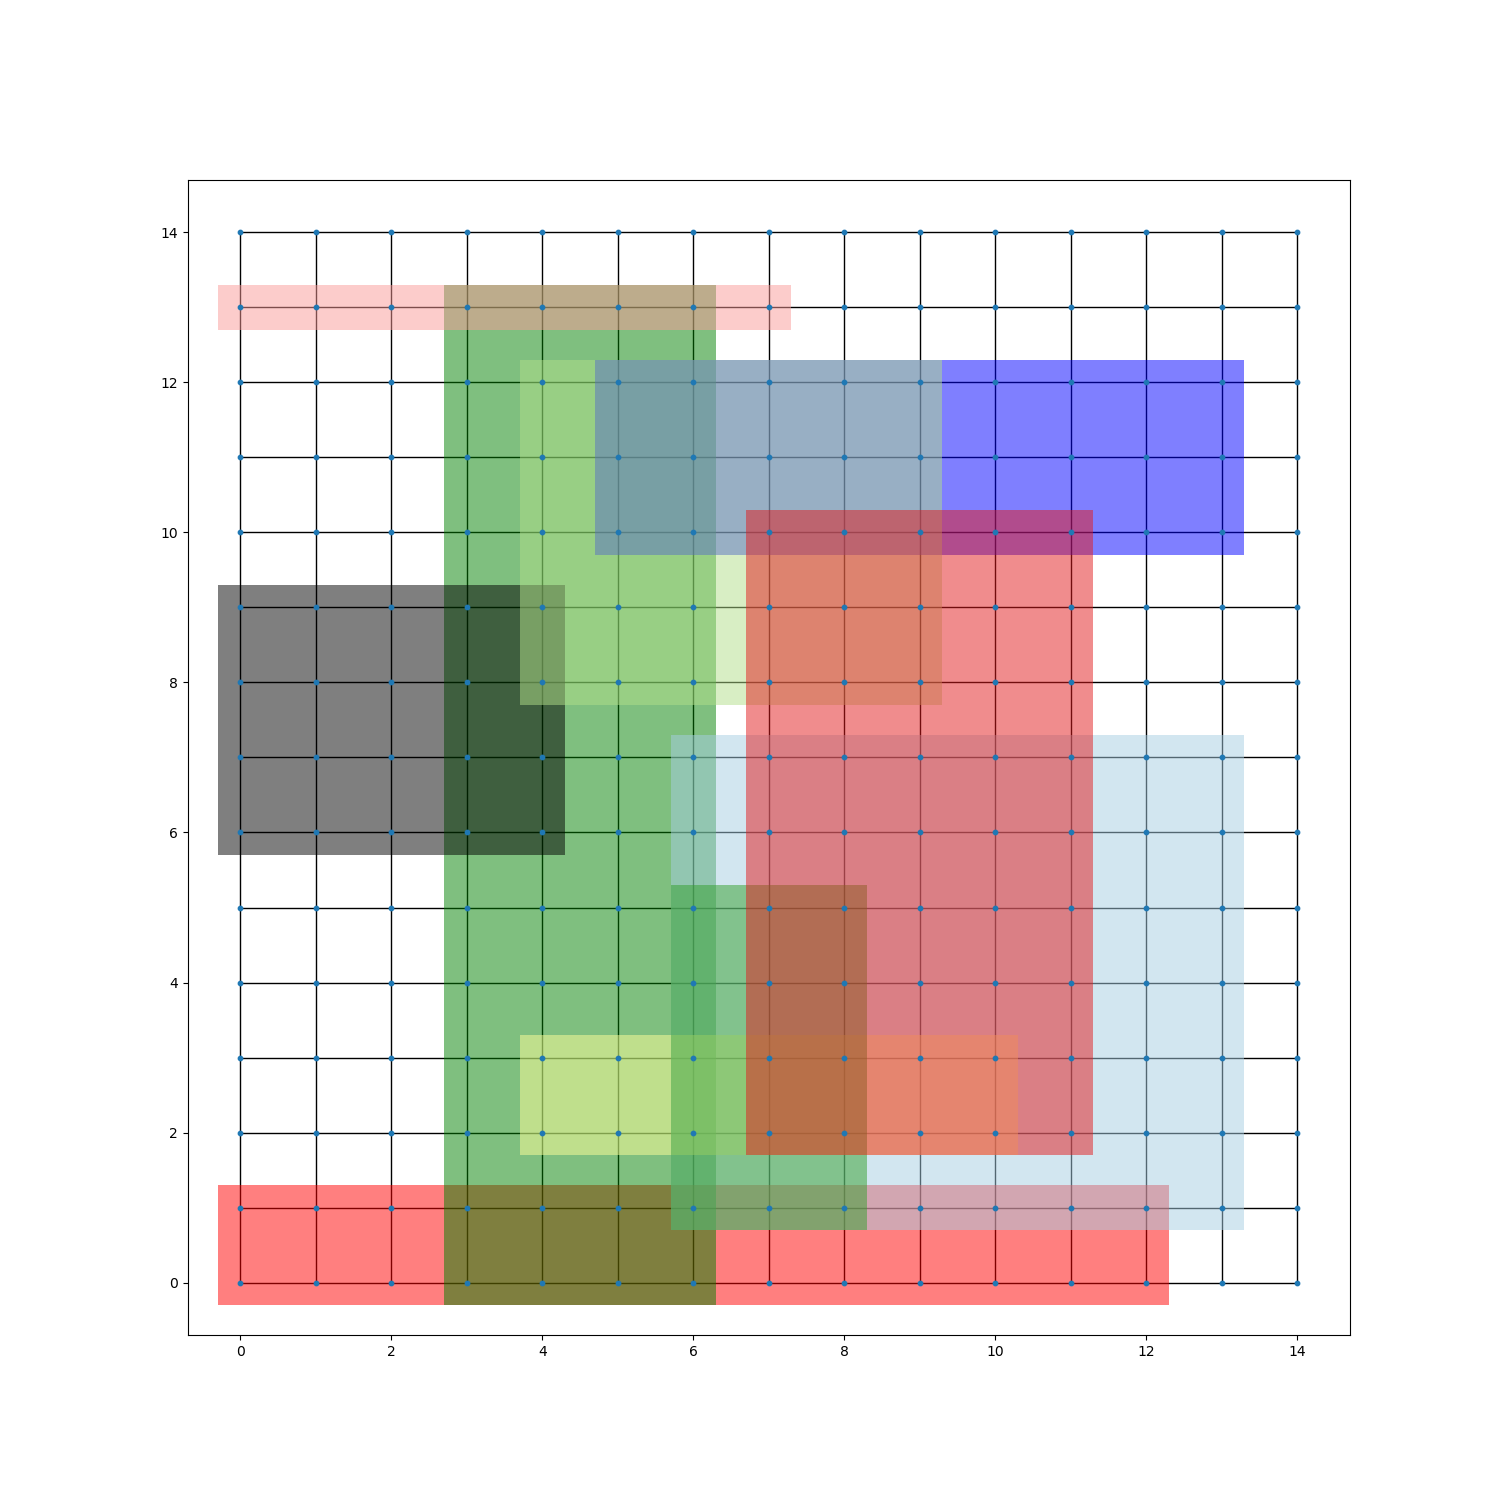

The data file committed next to this chart (first rows):
15
10
0, 12, 0, 1, 13
3, 6, 0, 13, 9
5, 13, 10, 12, 1
0, 4, 6, 9, 4
6, 13, 1, 7, 12
4, 10, 2, 3, 9
4, 9, 8, 12, 5
6, 8, 1, 5, 8
0, 7, 13, 13, 7
7, 11, 2, 10, 11
